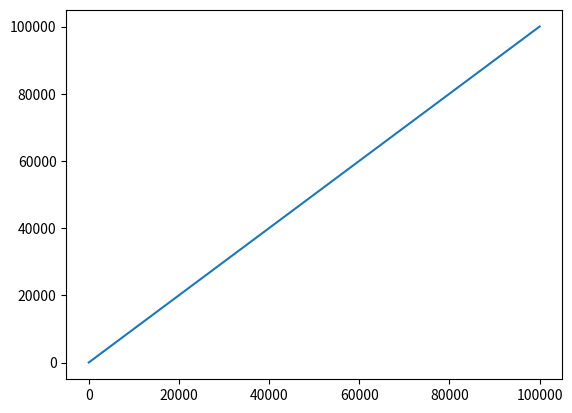

This chart was generated by the following Python code:
# -*- coding: utf-8 -*-

# [redacted]

import matplotlib.pyplot as plt
import numpy as np

#VERTEX AWAL
x1= 1;
y1= 9;
x2= 3;
y2= 7;

#RUMUS MENCARI NILAI DARI DELTA X DAN Y
dx = x2- x1
dy = y2- y1

#RUMUS UNTUK MENDAPATKAN NILAI GRADIEN M
m = dy/dx;

#UNTUK MENGHITUNG PARAMETERNYA
p=(2*abs(dx))-abs(dy);

#TEMPAT MENAMPUNG VERTEX/TITIK
tamp=[];tamp2=[];

#MENDEFINISIKAN X DAN Y
X = x1;
Y = y1;

#Masukkan x dan y ke dalam list
tamp.append(X);
tamp2.append(Y);

#LOGIC LOOPING
for x in range(99999):
    #JIKA NILAI P < 0
    if p < 0:
        X = X;
        Y = Y+1;
        p = p + (2*abs(dx));
     #JIKA NILAI P > 0
    else:
        X = X+1;
        Y = Y+1;
        p = p + (2*abs(dx))-(2*abs(dy))
        
    #NANTI DITAMPUNG DI DALAM SINI
    tamp.append(X);
    tamp2.append(Y);
    
    #UNTUK MENENTUKAN POSISI PIKSEL SAMPAI BERHENT
    if X==x1 and Y==y1:
        break;

#MENGUBAH TAMPILAN MENJADI ARRAY
xpoints = np.array(tamp)
ypoints = np.array(tamp2)

#MENAMPILKAN HASILNYA 
plt.plot(xpoints, ypoints, '-')
plt.show()